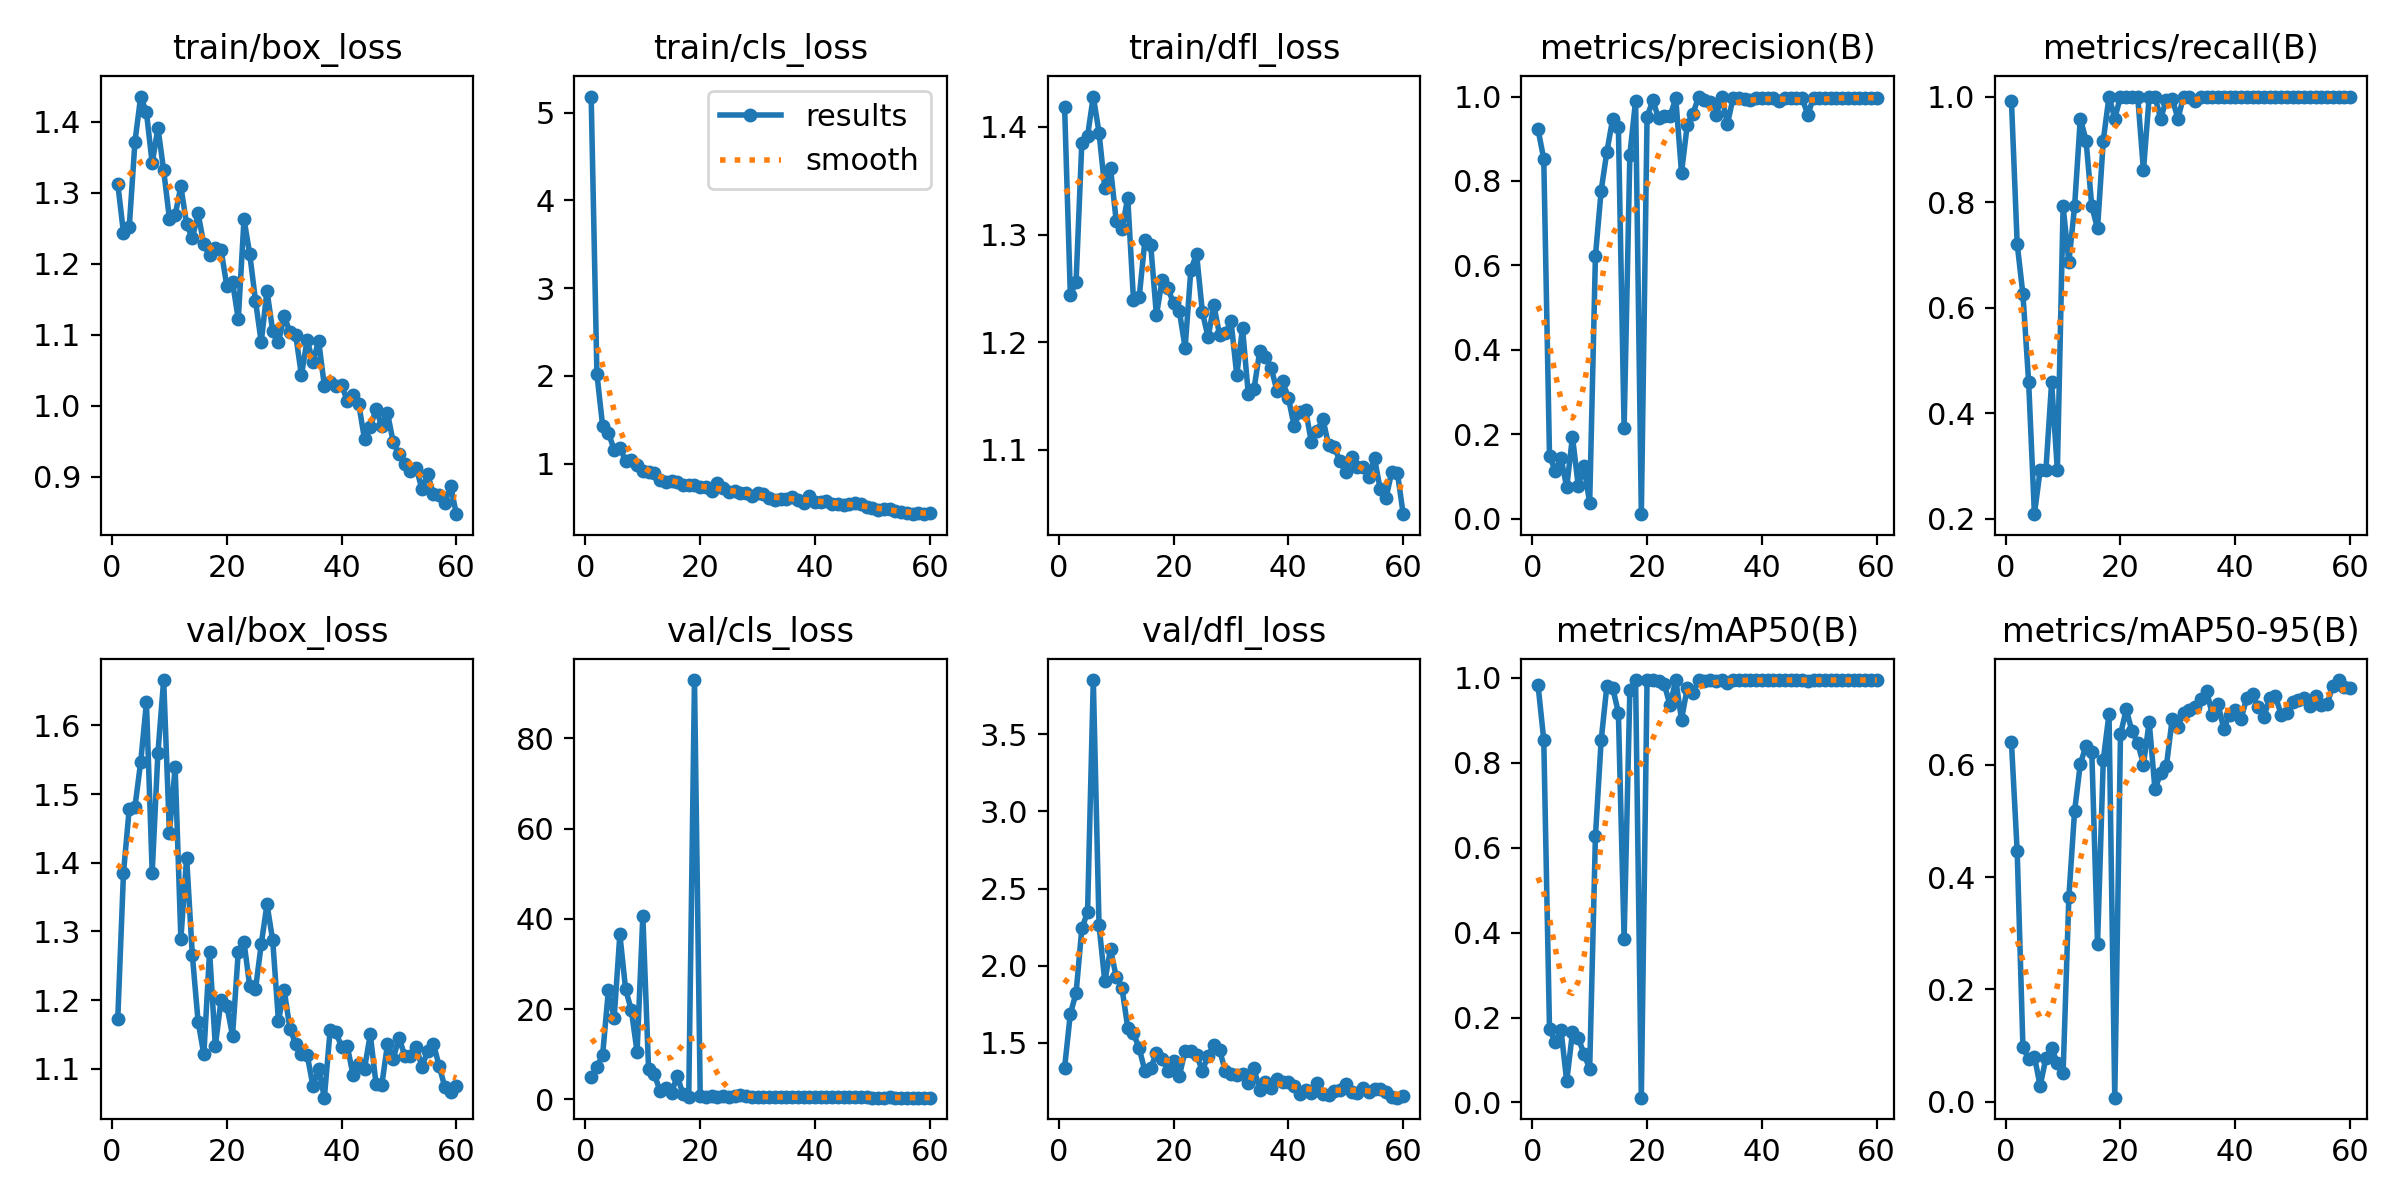

The file beside this chart, header and first rows:
epoch, time, train/box_loss, train/cls_loss, train/dfl_loss, metrics/precision(B), metrics/recall(B), metrics/mAP50(B), metrics/mAP50-95(B), val/box_loss, val/cls_loss, val/dfl_loss, lr/pg0, lr/pg1, lr/pg2
1, 14.26, 1.313, 5.184, 1.419, 0.9225, 0.9917, 0.9836, 0.6394, 1.172, 4.932, 1.34, 0.00026, 0.00026, 0.00026
2, 20.28, 1.243, 2.021, 1.244, 0.8521, 0.7206, 0.8538, 0.4455, 1.385, 7.191, 1.688, 0.0005311, 0.0005311, 0.0005311
3, 26.34, 1.251, 1.427, 1.256, 0.1485, 0.625, 0.173, 0.0972, 1.479, 9.935, 1.823, 0.0007929, 0.0007929, 0.0007929
4, 32.88, 1.372, 1.351, 1.385, 0.1143, 0.4583, 0.1415, 0.07581, 1.482, 24.22, 2.241, 0.001046, 0.001046, 0.001046
5, 37.98, 1.435, 1.157, 1.392, 0.1441, 0.2083, 0.1708, 0.08054, 1.547, 18.05, 2.346, 0.001289, 0.001289, 0.001289
6, 44.15, 1.413, 1.179, 1.428, 0.07447, 0.2917, 0.04976, 0.02803, 1.634, 36.57, 3.851, 0.001523, 0.001523, 0.001523
7, 49.2, 1.341, 1.031, 1.395, 0.1944, 0.2917, 0.1649, 0.07786, 1.386, 24.41, 2.263, 0.001748, 0.001748, 0.001748
8, 55.03, 1.391, 1.039, 1.343, 0.07883, 0.4583, 0.1521, 0.09556, 1.56, 19.76, 1.899, 0.001769, 0.001769, 0.001769
9, 60.18, 1.332, 0.9794, 1.362, 0.1239, 0.2917, 0.1146, 0.06897, 1.666, 10.55, 2.107, 0.001736, 0.001736, 0.001736
10, 65.71, 1.263, 0.9144, 1.312, 0.03768, 0.7917, 0.07898, 0.0514, 1.444, 40.7, 1.927, 0.001703, 0.001703, 0.001703
11, 71.33, 1.269, 0.8993, 1.305, 0.6219, 0.6858, 0.6265, 0.3637, 1.539, 6.715, 1.854, 0.00167, 0.00167, 0.00167
12, 76.56, 1.309, 0.8894, 1.334, 0.7773, 0.7917, 0.8529, 0.5173, 1.29, 5.553, 1.599, 0.001637, 0.001637, 0.001637
13, 83.06, 1.255, 0.8087, 1.239, 0.8695, 0.9583, 0.9814, 0.6013, 1.408, 1.96, 1.561, 0.001604, 0.001604, 0.001604
14, 88.42, 1.236, 0.7852, 1.242, 0.9466, 0.9167, 0.9769, 0.6338, 1.265, 2.46, 1.465, 0.001571, 0.001571, 0.001571
15, 94.42, 1.271, 0.8005, 1.295, 0.928, 0.7917, 0.9182, 0.6226, 1.169, 1.441, 1.316, 0.001538, 0.001538, 0.001538
16, 99.97, 1.227, 0.7875, 1.291, 0.2141, 0.75, 0.3851, 0.2805, 1.121, 5.248, 1.339, 0.001505, 0.001505, 0.001505
17, 105.5, 1.212, 0.7497, 1.225, 0.8625, 0.9167, 0.9706, 0.6086, 1.271, 1.124, 1.433, 0.001472, 0.001472, 0.001472
18, 110.9, 1.223, 0.7602, 1.258, 0.9903, 1, 0.995, 0.69, 1.133, 0.6246, 1.399, 0.001439, 0.001439, 0.001439
19, 116.3, 1.219, 0.759, 1.25, 0.01095, 0.9583, 0.01115, 0.00732, 1.2, 92.95, 1.318, 0.001406, 0.001406, 0.001406
20, 122.4, 1.169, 0.7338, 1.236, 0.9517, 1, 0.995, 0.6538, 1.192, 0.6954, 1.385, 0.001373, 0.001373, 0.001373
21, 127.5, 1.174, 0.7294, 1.228, 0.9909, 1, 0.995, 0.6985, 1.148, 0.5897, 1.287, 0.00134, 0.00134, 0.00134
22, 133.6, 1.122, 0.6846, 1.195, 0.9487, 1, 0.9934, 0.6592, 1.271, 0.7061, 1.45, 0.001307, 0.001307, 0.001307
23, 138.8, 1.263, 0.7732, 1.267, 0.9533, 1, 0.985, 0.6387, 1.284, 0.6211, 1.446, 0.001274, 0.001274, 0.001274
24, 144.6, 1.214, 0.7259, 1.282, 0.9538, 0.86, 0.9356, 0.6002, 1.22, 0.7516, 1.421, 0.001241, 0.001241, 0.001241
25, 149.8, 1.148, 0.6775, 1.228, 0.9956, 1, 0.995, 0.6763, 1.216, 0.5945, 1.319, 0.001208, 0.001208, 0.001208
26, 155.3, 1.09, 0.6823, 1.204, 0.82, 1, 0.9019, 0.5565, 1.281, 0.8315, 1.418, 0.001175, 0.001175, 0.001175
27, 160.9, 1.162, 0.6621, 1.234, 0.9326, 0.9583, 0.9765, 0.5845, 1.34, 0.8932, 1.486, 0.001142, 0.001142, 0.001142
28, 166.1, 1.105, 0.6585, 1.207, 0.9598, 0.9941, 0.965, 0.5977, 1.287, 0.7217, 1.455, 0.001109, 0.001109, 0.001109
29, 172.2, 1.089, 0.6317, 1.209, 1, 0.9962, 0.995, 0.6808, 1.17, 0.5653, 1.318, 0.001076, 0.001076, 0.001076
30, 177.3, 1.127, 0.6669, 1.219, 0.9916, 0.9583, 0.9919, 0.6676, 1.215, 0.6557, 1.301, 0.001043, 0.001043, 0.001043
31, 182.9, 1.104, 0.6497, 1.169, 0.9864, 1, 0.995, 0.6915, 1.158, 0.6173, 1.291, 0.00101, 0.00101, 0.00101
32, 188.4, 1.1, 0.6119, 1.213, 0.9552, 1, 0.9934, 0.6978, 1.136, 0.5383, 1.299, 0.000977, 0.000977, 0.000977
33, 193.5, 1.043, 0.5888, 1.152, 1, 0.9919, 0.995, 0.7029, 1.122, 0.5628, 1.238, 0.000944, 0.000944, 0.000944
34, 199.5, 1.093, 0.599, 1.156, 0.9354, 1, 0.987, 0.7165, 1.121, 0.5469, 1.334, 0.000911, 0.000911, 0.000911
35, 204.9, 1.062, 0.5993, 1.192, 0.9972, 1, 0.995, 0.7313, 1.075, 0.4641, 1.195, 0.000878, 0.000878, 0.000878
36, 211.2, 1.091, 0.6237, 1.186, 0.9967, 1, 0.995, 0.6888, 1.1, 0.5231, 1.245, 0.000845, 0.000845, 0.000845
37, 216.4, 1.028, 0.5893, 1.176, 0.9935, 1, 0.995, 0.7072, 1.058, 0.4939, 1.211, 0.000812, 0.000812, 0.000812
38, 222.3, 1.033, 0.5522, 1.155, 0.9923, 1, 0.995, 0.6635, 1.156, 0.5567, 1.263, 0.000779, 0.000779, 0.000779
39, 227.8, 1.028, 0.6338, 1.164, 0.9957, 1, 0.995, 0.6892, 1.153, 0.5131, 1.247, 0.000746, 0.000746, 0.000746
40, 232.9, 1.029, 0.567, 1.148, 0.9963, 1, 0.995, 0.6975, 1.132, 0.4435, 1.246, 0.000713, 0.000713, 0.000713
41, 238.8, 1.007, 0.5635, 1.122, 0.9972, 1, 0.995, 0.6811, 1.133, 0.4439, 1.219, 0.00068, 0.00068, 0.00068
42, 243.8, 1.016, 0.5682, 1.135, 0.9961, 1, 0.995, 0.7191, 1.091, 0.4575, 1.169, 0.000647, 0.000647, 0.000647
43, 249.8, 1.002, 0.539, 1.137, 0.9891, 1, 0.995, 0.7251, 1.107, 0.4578, 1.198, 0.000614, 0.000614, 0.000614
44, 255, 0.9529, 0.5391, 1.107, 0.9969, 1, 0.995, 0.7025, 1.1, 0.4994, 1.174, 0.000581, 0.000581, 0.000581
45, 260.8, 0.9698, 0.5235, 1.117, 0.9973, 1, 0.995, 0.685, 1.15, 0.4556, 1.239, 0.000548, 0.000548, 0.000548
46, 266.2, 0.9952, 0.5418, 1.129, 0.9965, 1, 0.995, 0.7192, 1.078, 0.449, 1.17, 0.000515, 0.000515, 0.000515
47, 271.4, 0.9715, 0.5456, 1.104, 0.9973, 1, 0.995, 0.7214, 1.076, 0.4469, 1.164, 0.000482, 0.000482, 0.000482
48, 277.6, 0.9899, 0.5423, 1.102, 0.9566, 1, 0.9934, 0.689, 1.136, 0.4782, 1.191, 0.000449, 0.000449, 0.000449
49, 282.8, 0.9485, 0.5061, 1.089, 0.9977, 1, 0.995, 0.691, 1.115, 0.442, 1.196, 0.000416, 0.000416, 0.000416
50, 288.8, 0.9316, 0.4971, 1.08, 0.9971, 1, 0.995, 0.7121, 1.145, 0.428, 1.232, 0.000383, 0.000383, 0.000383
51, 296.5, 0.9178, 0.4724, 1.094, 0.9973, 1, 0.995, 0.7151, 1.119, 0.4362, 1.183, 0.00035, 0.00035, 0.00035
52, 302.7, 0.9088, 0.4799, 1.084, 0.9974, 1, 0.995, 0.7187, 1.119, 0.4368, 1.176, 0.000317, 0.000317, 0.000317
53, 307.7, 0.9126, 0.4793, 1.084, 0.9974, 1, 0.995, 0.7037, 1.132, 0.4425, 1.205, 0.000284, 0.000284, 0.000284
54, 313.6, 0.8829, 0.4618, 1.075, 0.9972, 1, 0.995, 0.7216, 1.103, 0.4257, 1.18, 0.000251, 0.000251, 0.000251
55, 318.7, 0.9037, 0.4514, 1.092, 0.997, 1, 0.995, 0.706, 1.126, 0.4272, 1.202, 0.000218, 0.000218, 0.000218
56, 324.4, 0.8757, 0.4342, 1.063, 0.9973, 1, 0.995, 0.7079, 1.137, 0.4214, 1.203, 0.000185, 0.000185, 0.000185
57, 330, 0.8738, 0.4227, 1.055, 0.9972, 1, 0.995, 0.7404, 1.104, 0.4144, 1.18, 0.000152, 0.000152, 0.000152
58, 335.2, 0.8634, 0.4355, 1.08, 0.9972, 1, 0.995, 0.7505, 1.073, 0.4165, 1.151, 0.000119, 0.000119, 0.000119
59, 341.2, 0.8875, 0.4294, 1.078, 0.9972, 1, 0.995, 0.7389, 1.067, 0.4132, 1.145, 8.6e-05, 8.6e-05, 8.6e-05
60, 346.3, 0.8475, 0.4369, 1.04, 0.9973, 1, 0.995, 0.7363, 1.076, 0.4029, 1.157, 5.3e-05, 5.3e-05, 5.3e-05
